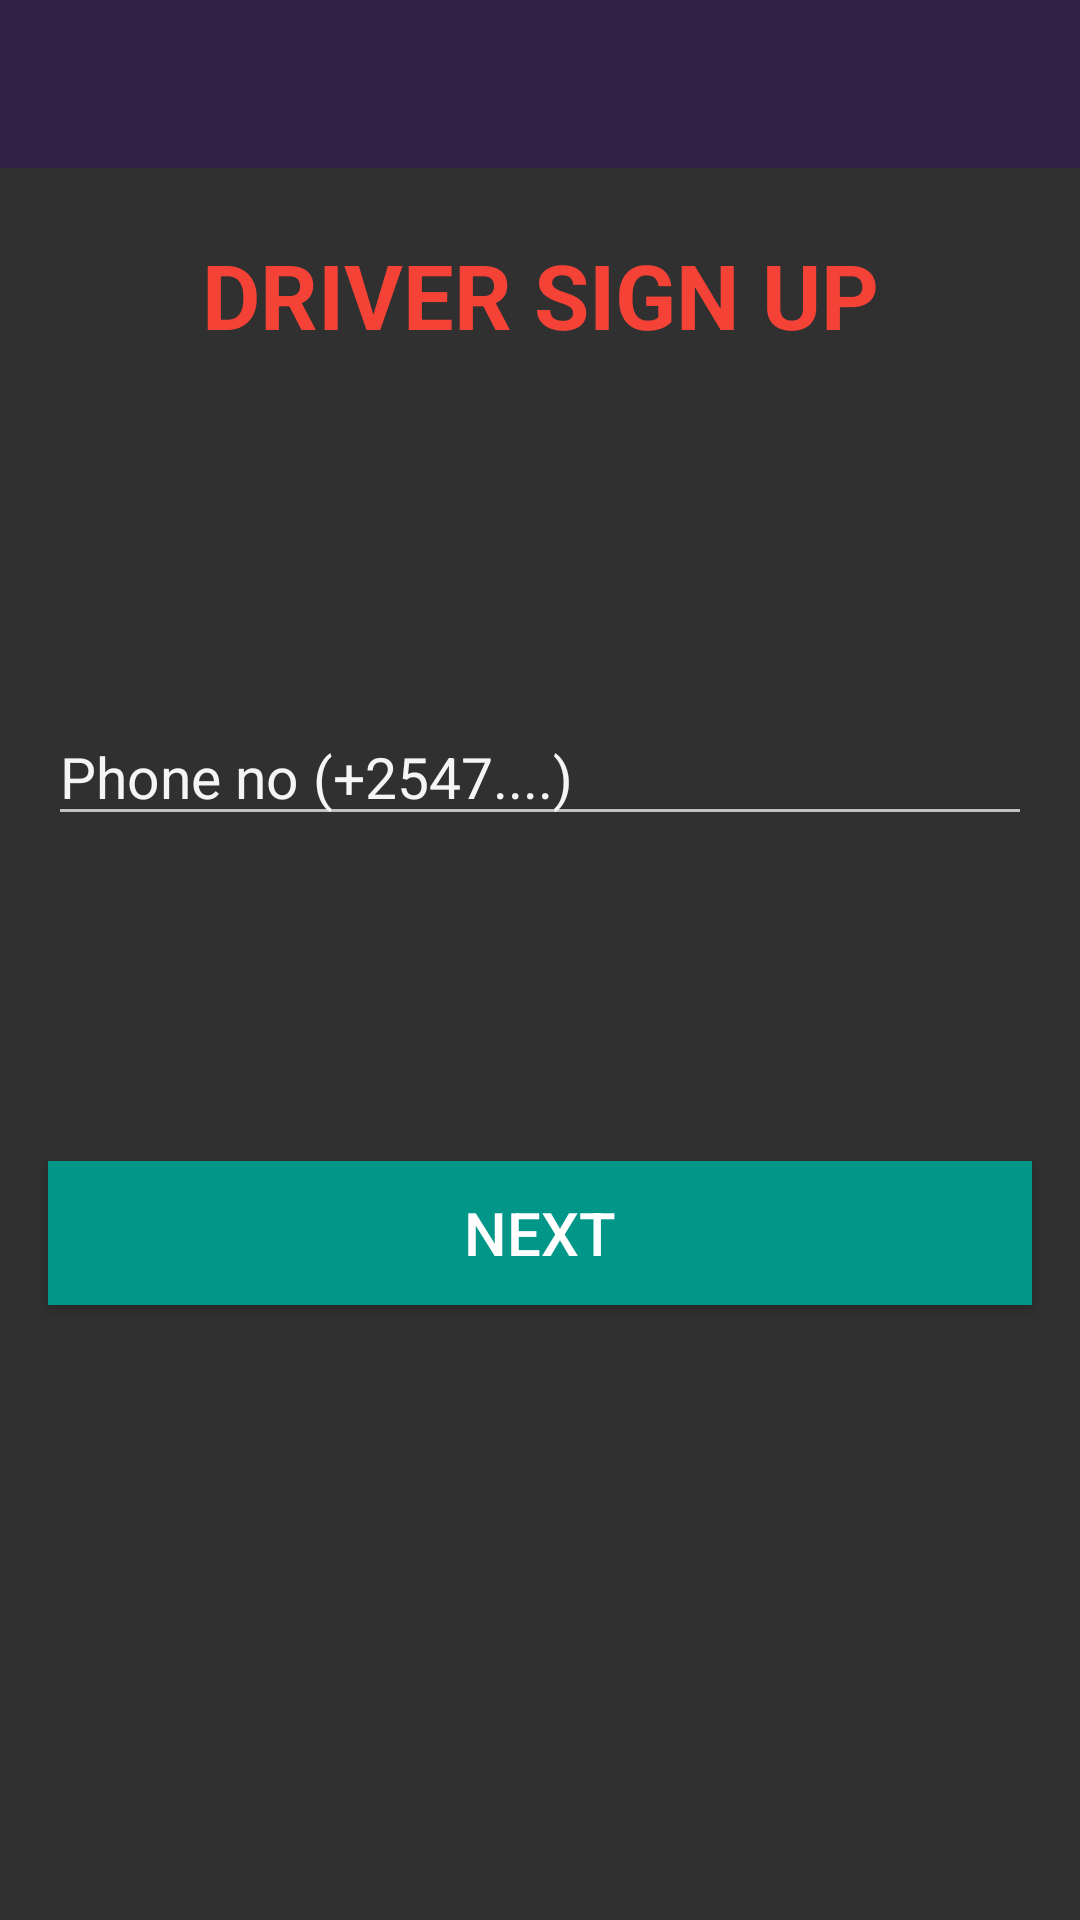

The Android layout XML behind this screen, and the referenced resources:
<!-- AndroidManifest.xml: application theme Theme.AppCompat.NoActionBar -->
<!-- res/layout/activity_new_driver.xml -->
<?xml version="1.0" encoding="utf-8"?>
<androidx.constraintlayout.widget.ConstraintLayout xmlns:android="http://schemas.android.com/apk/res/android"
    xmlns:app="http://schemas.android.com/apk/res-auto"
    xmlns:tools="http://schemas.android.com/tools"
    android:layout_width="match_parent"
    android:layout_height="match_parent"
    tools:context=".new_driver">

    <androidx.appcompat.widget.Toolbar
        android:id="@+id/toolbar1"
        android:layout_width="match_parent"
        android:layout_height="wrap_content"
        android:background="#302145"
        android:theme="@style/ThemeOverlay.AppCompat.Dark.ActionBar" />
    <TextView
        android:id="@+id/textView2"
        android:layout_width="wrap_content"
        android:layout_height="wrap_content"
        android:text="DRIVER SIGN UP"
        android:textColor="#F44336"
        android:textSize="30sp"
        android:textStyle="bold"
        app:layout_constraintBottom_toBottomOf="parent"
        app:layout_constraintEnd_toEndOf="parent"
        app:layout_constraintStart_toStartOf="parent"
        app:layout_constraintTop_toTopOf="parent"
        app:layout_constraintVertical_bias="0.13" />

    <EditText
        android:id="@+id/phone"
        android:layout_width="0dp"
        android:layout_height="wrap_content"
        android:layout_marginStart="16dp"
        android:layout_marginTop="8dp"
        android:layout_marginEnd="16dp"
        android:ems="10"
        android:hint="Phone no (+2547....)"
        android:inputType="phone"
        android:textColor="#FDFBFB"
        android:textColorHint="#F6F4F4"
        android:textSize="19sp"
        app:layout_constraintBottom_toBottomOf="parent"
        app:layout_constraintEnd_toEndOf="parent"
        app:layout_constraintHorizontal_bias="0.0"
        app:layout_constraintStart_toStartOf="parent"
        app:layout_constraintTop_toBottomOf="@+id/textView2"
        app:layout_constraintVertical_bias="0.233">

    </EditText>

    <Button
        android:id="@+id/nextBtn"
        android:layout_width="0dp"
        android:layout_height="wrap_content"
        android:layout_marginStart="16dp"
        android:layout_marginTop="16dp"
        android:layout_marginEnd="16dp"
        android:background="#009688"
        android:text="NEXT"
        android:textColor="#FFFFFF"
        android:textSize="20sp"
        app:layout_constraintBottom_toBottomOf="parent"
        app:layout_constraintEnd_toEndOf="parent"
        app:layout_constraintHorizontal_bias="0.0"
        app:layout_constraintStart_toStartOf="parent"
        app:layout_constraintTop_toBottomOf="@+id/state"
        app:layout_constraintVertical_bias="0.19" />

    <ProgressBar
        android:id="@+id/progressBar"
        style="?android:attr/progressBarStyle"
        android:layout_width="wrap_content"
        android:layout_height="wrap_content"
        android:layout_marginStart="16dp"
        android:layout_marginTop="8dp"
        android:visibility="invisible"
        app:layout_constraintStart_toStartOf="parent"
        app:layout_constraintTop_toBottomOf="@+id/phone" />

    <TextView
        android:id="@+id/state"
        android:layout_width="0dp"
        android:layout_height="wrap_content"
        android:layout_marginStart="16dp"
        android:layout_marginEnd="8dp"
        android:text="Sending OTP.."
        android:textColor="#FFEB3B"
        android:textSize="18sp"
        android:visibility="invisible"
        app:layout_constraintBottom_toBottomOf="@+id/progressBar"
        app:layout_constraintEnd_toEndOf="parent"
        app:layout_constraintStart_toEndOf="@+id/progressBar"
        app:layout_constraintTop_toTopOf="@+id/progressBar" />

    <EditText
        android:id="@+id/codeEnter"
        android:layout_width="0dp"
        android:layout_height="wrap_content"
        android:layout_marginStart="16dp"
        android:layout_marginTop="8dp"
        android:layout_marginEnd="16dp"
        android:layout_marginBottom="8dp"
        android:ems="10"
        android:hint="Enter OTP"
        android:inputType="number"
        android:textColor="#FDFCFC"
        android:textColorHighlight="#E8E9EE"
        android:textColorHint="#F5F5F6"
        android:visibility="invisible"
        app:layout_constraintBottom_toBottomOf="parent"
        app:layout_constraintEnd_toEndOf="parent"
        app:layout_constraintHorizontal_bias="0.0"
        app:layout_constraintStart_toStartOf="parent"
        app:layout_constraintTop_toBottomOf="@+id/phone"
        app:layout_constraintVertical_bias="0.0" />

    <TextView
        android:id="@+id/resendOtpBtn"
        android:layout_width="wrap_content"
        android:layout_height="wrap_content"
        android:text="Resend"
        android:textColor="#FFEB3B"
        android:visibility="invisible"
        app:layout_constraintBottom_toBottomOf="@+id/codeEnter"
        app:layout_constraintEnd_toEndOf="parent"
        app:layout_constraintHorizontal_bias="0.92"
        app:layout_constraintStart_toEndOf="@+id/progressBar"
        app:layout_constraintTop_toTopOf="@+id/codeEnter" />

</androidx.constraintlayout.widget.ConstraintLayout>
<!-- resources referenced by this layout -->
<resources>

</resources>
